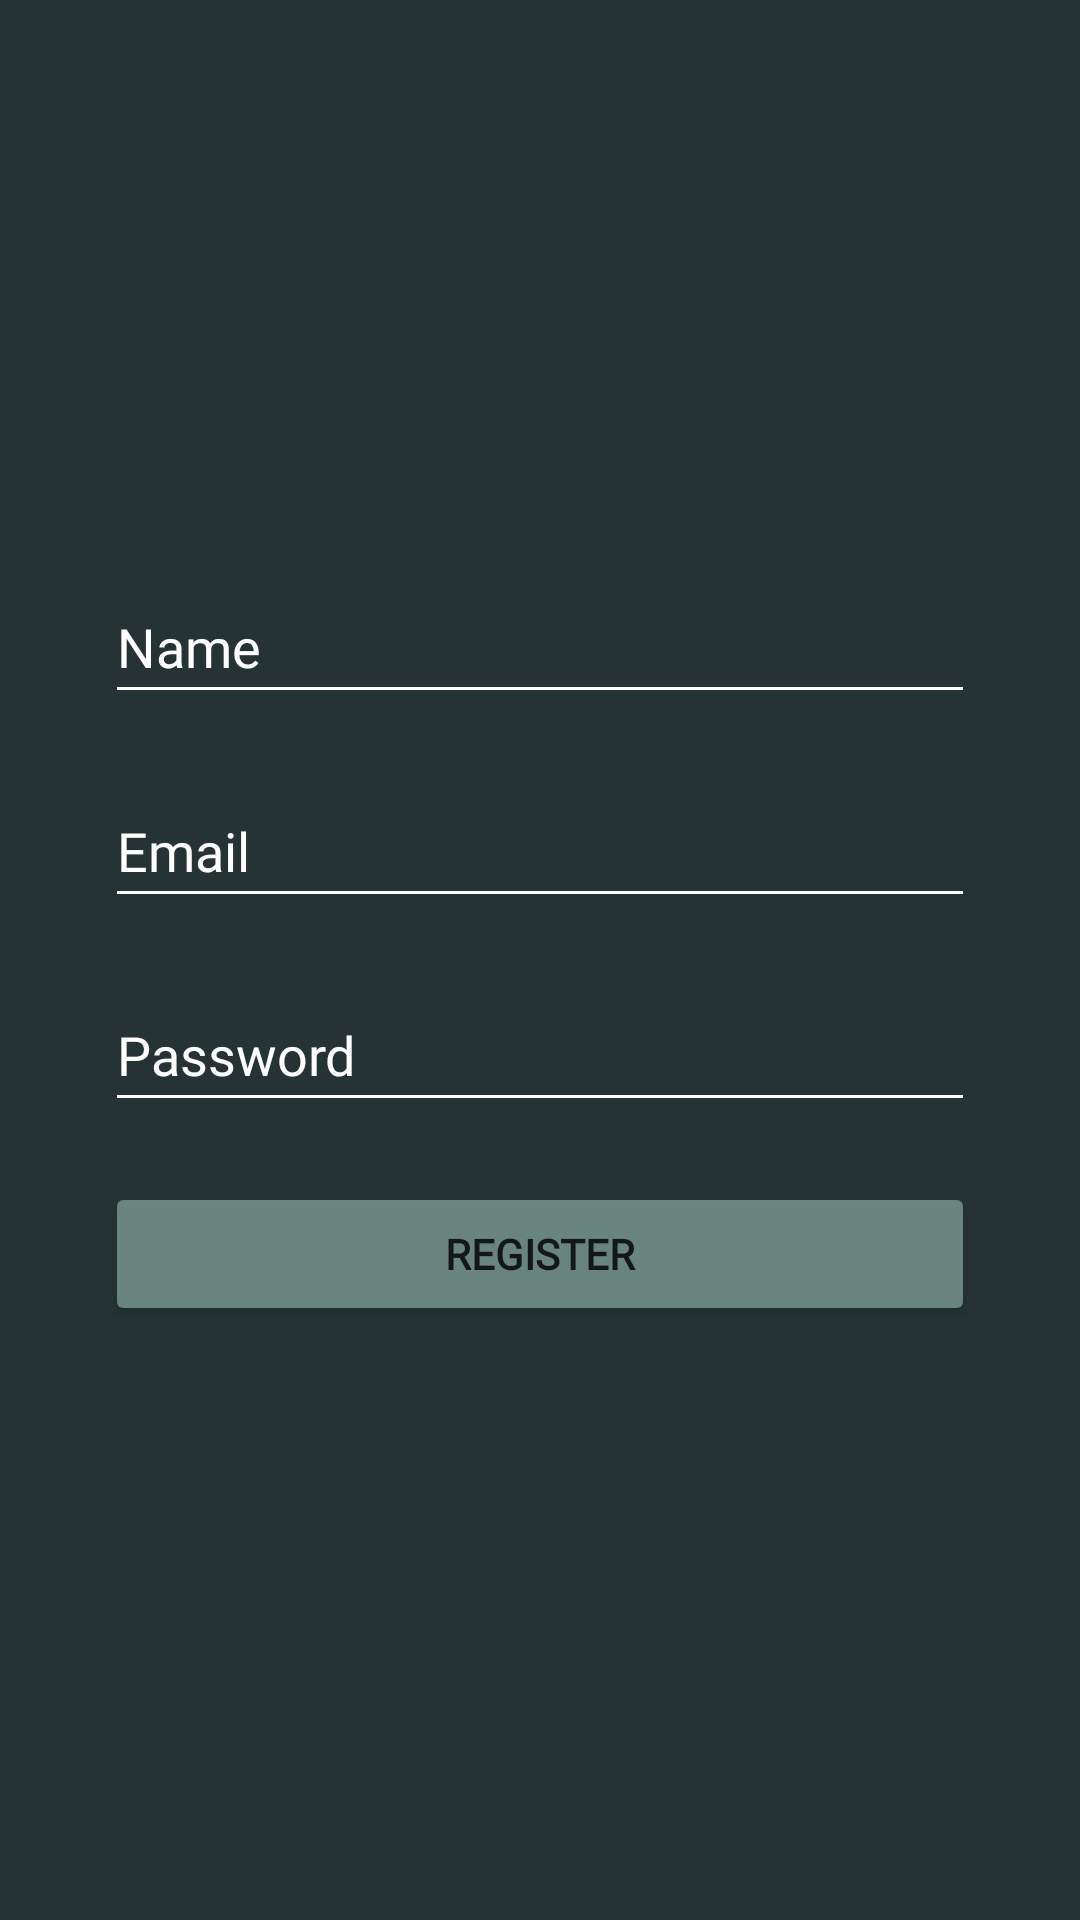

This screen was rendered from an Android layout file. Write that file and the resources it references.
<!-- AndroidManifest.xml: application theme splashScreenTheme -->
<!-- res/layout/fragment_registration.xml -->
<?xml version="1.0" encoding="utf-8"?>
<FrameLayout xmlns:android="http://schemas.android.com/apk/res/android"
    xmlns:app="http://schemas.android.com/apk/res-auto"
    xmlns:tools="http://schemas.android.com/tools"
    android:layout_width="match_parent"
    android:layout_height="match_parent"
    tools:context=".presentation.ui.Login">

    <androidx.constraintlayout.widget.ConstraintLayout
        android:id="@+id/layout"
        android:layout_width="match_parent"
        android:layout_height="match_parent"
        android:background="@color/status_bar_color">

        <Button
            android:id="@+id/RegButton"
            android:layout_width="0dp"
            android:layout_height="wrap_content"
            android:layout_marginTop="20dp"
            android:alpha="0.8"
            android:fontFamily="@font/alegreya"
            android:text="Register"
            android:textStyle="bold"
            app:backgroundTint="@color/button"
            app:layout_constraintEnd_toEndOf="@+id/passwordField"
            app:layout_constraintStart_toStartOf="@+id/passwordField"
            app:layout_constraintTop_toBottomOf="@+id/passwordField" />

        <EditText
            android:id="@+id/nameField"
            android:layout_width="0dp"
            android:layout_height="wrap_content"
            android:layout_marginStart="35dp"
            android:layout_marginTop="190dp"
            android:layout_marginEnd="35dp"
            android:ems="10"
            android:maxLength="10"
            android:fontFamily="@font/alegreya"
            android:hint="Name"
            android:backgroundTint="@color/white"
            android:inputType="textPersonName"
            android:minHeight="48dp"
            android:textColor="@color/white"
            android:textColorHint="@color/white"
            app:layout_constraintEnd_toEndOf="parent"
            app:layout_constraintStart_toStartOf="parent"
            app:layout_constraintTop_toTopOf="parent" />

        <EditText
            android:id="@+id/emailField"
            android:layout_width="0dp"
            android:layout_height="wrap_content"
            android:layout_marginTop="20dp"
            android:ems="10"
            android:fontFamily="@font/alegreya"
            android:hint="Email"
            android:inputType="textEmailAddress"
            android:minHeight="48dp"
            android:backgroundTint="@color/white"
            android:textColor="@color/white"
            android:textColorHint="@color/white"
            app:layout_constraintEnd_toEndOf="@+id/nameField"
            app:layout_constraintStart_toStartOf="@+id/nameField"
            app:layout_constraintTop_toBottomOf="@+id/nameField" />

        <EditText
            android:id="@+id/passwordField"
            android:layout_width="0dp"
            android:layout_height="wrap_content"
            android:layout_marginTop="20dp"
            android:ems="10"
            android:backgroundTint="@color/white"
            android:fontFamily="@font/alegreya"
            android:hint="Password"
            android:inputType="numberPassword"
            android:minHeight="48dp"
            android:textColor="@color/white"
            android:textColorHint="@color/white"
            app:layout_constraintEnd_toEndOf="@+id/emailField"
            app:layout_constraintStart_toStartOf="@+id/emailField"
            app:layout_constraintTop_toBottomOf="@+id/emailField" />

    </androidx.constraintlayout.widget.ConstraintLayout>
</FrameLayout>
<!-- resources referenced by this layout -->
<resources>
  <color name="button">#7C9A92</color>
  <color name="status_bar_color">#253334</color>
  <color name="white">#FFFFFFFF</color>
  <style name="splashScreenTheme" parent="Theme.MaterialComponents.DayNight.NoActionBar">
          <item name="android:windowBackground">@drawable/splash_screen</item>
          <item name="android:statusBarColor">@color/status_bar_color</item>
          <item name="colorPrimary">@color/status_bar_color</item>
      </style>
  <!-- drawable splash_screen: png bitmap (drawable, 147468 bytes) -->
</resources>
